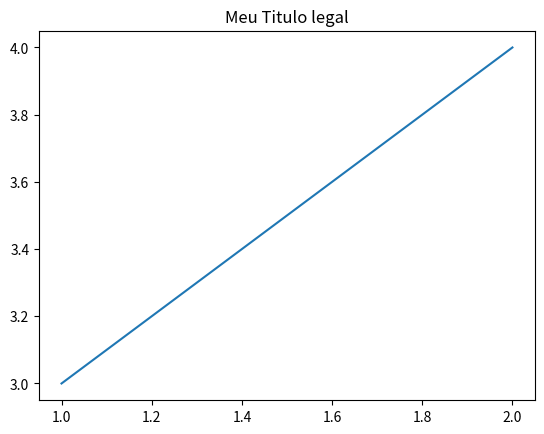

The matplotlib source for this figure: (Note: this script raises an exception after producing the figure.)
import matplotlib.pyplot as plotlib
import numpy


figura, ax = plotlib.subplots()

ax.plot([1,2], [3,4])


ax.set_title("Meu Titulo legal")
plotlib.savefig("outputs/figura.png")
plotlib.show()
